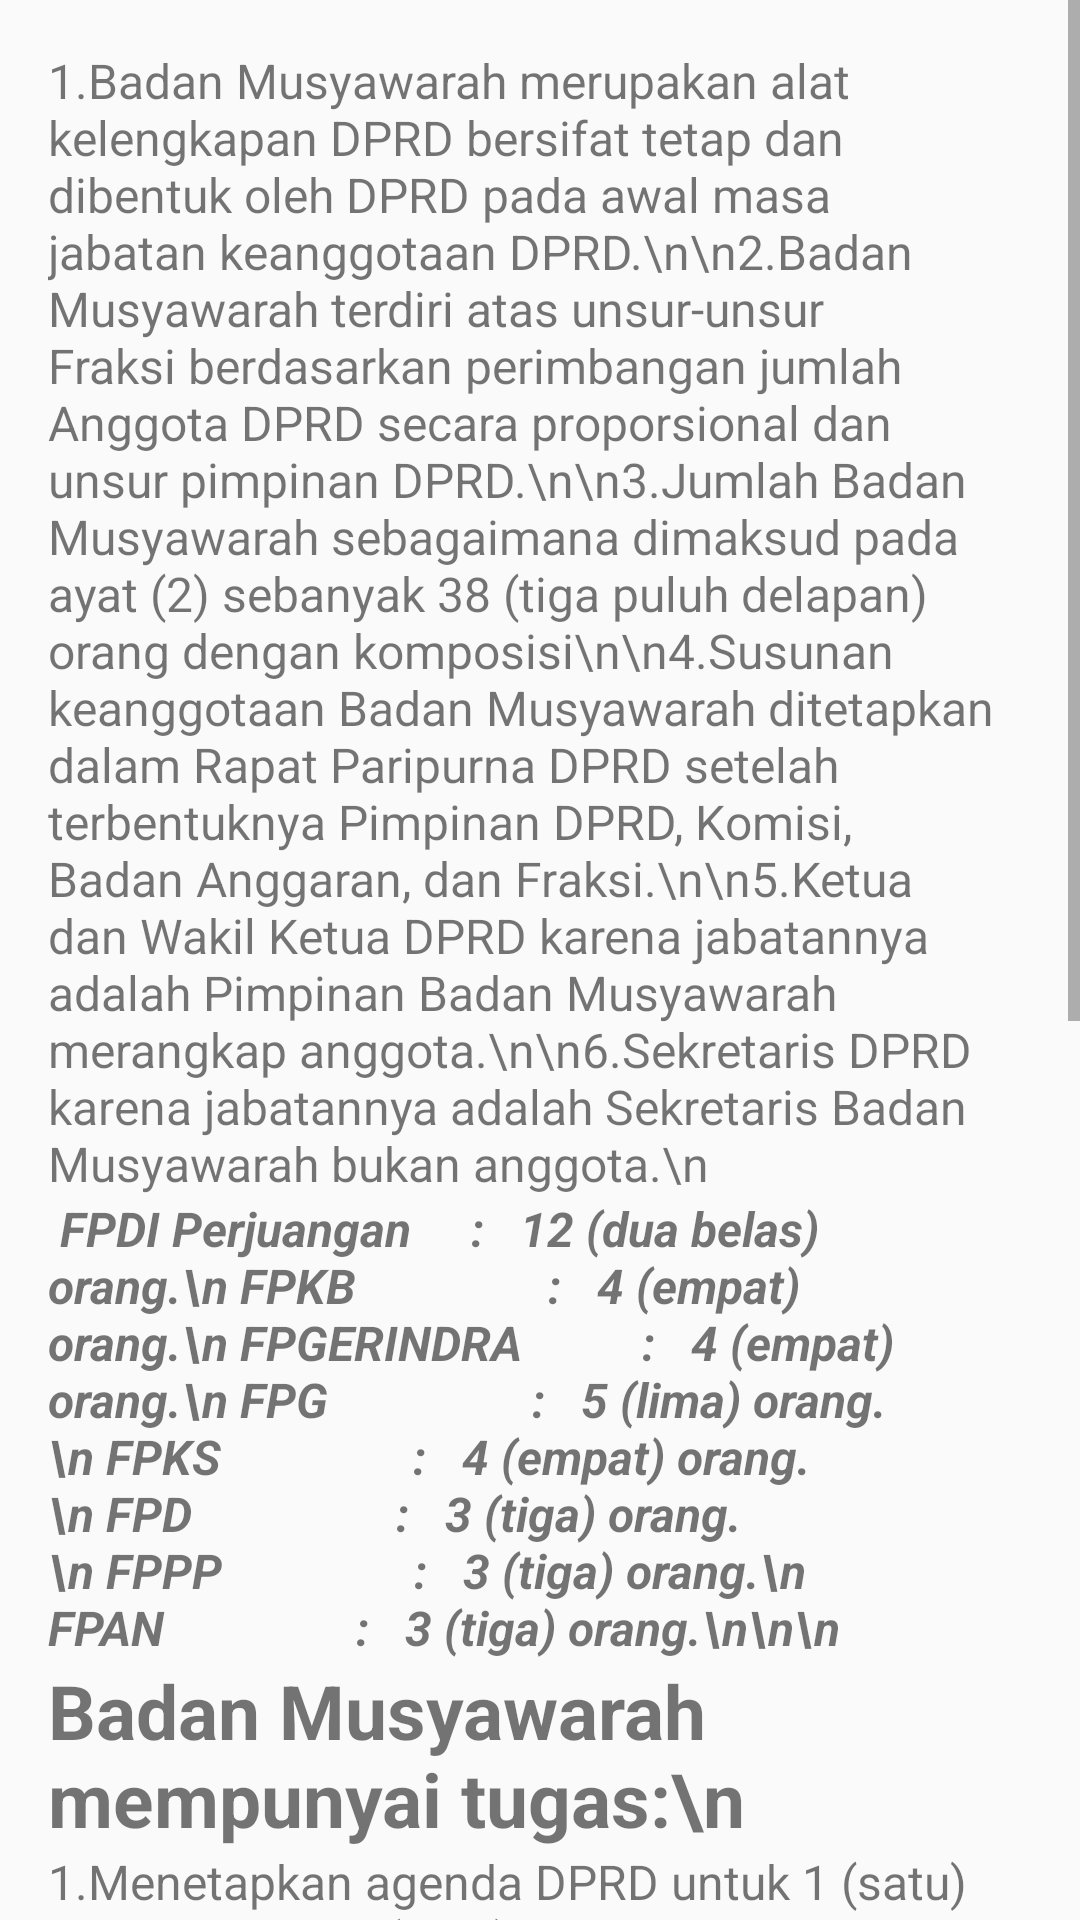

Here is an Android app screen rendered from its layout file. Give the layout XML and the strings, colors and styles it references.
<!-- AndroidManifest.xml: application theme AppTheme -->
<!-- res/layout/bamus.xml -->
<?xml version="1.0" encoding="utf-8"?>
<ScrollView xmlns:android="http://schemas.android.com/apk/res/android"
    xmlns:tools="http://schemas.android.com/tools"
    android:id="@+id/bamus"
    android:layout_width="match_parent"
    android:layout_height="match_parent"
    tools:context=".profile_activity.bamus">
    <LinearLayout
        android:layout_width="match_parent"
        android:layout_height="match_parent"
        android:orientation="vertical"
        android:padding="16dp">


        <TextView
            android:layout_width="wrap_content"
            android:layout_height="wrap_content"
            android:textSize="16sp"
            android:text="​1.Badan Musyawarah merupakan alat kelengkapan DPRD bersifat tetap dan dibentuk oleh DPRD pada awal masa jabatan keanggotaan DPRD.\n\n2.Badan Musyawarah terdiri atas unsur-unsur Fraksi berdasarkan perimbangan jumlah Anggota DPRD secara proporsional dan unsur pimpinan DPRD.\n\n3.Jumlah Badan Musyawarah sebagaimana dimaksud pada ayat (2) sebanyak 38 (tiga puluh delapan) orang dengan komposisi\n\n4.Susunan keanggotaan Badan Musyawarah ditetapkan dalam Rapat Paripurna DPRD setelah terbentuknya Pimpinan DPRD, Komisi, Badan Anggaran, dan Fraksi.\n\n5.Ketua dan Wakil Ketua DPRD karena jabatannya adalah Pimpinan Badan Musyawarah merangkap anggota.\n\n6.Sekretaris DPRD karena jabatannya adalah Sekretaris Badan Musyawarah bukan anggota.\n"/>
        <TextView
            android:layout_width="wrap_content"
            android:layout_height="wrap_content"
            android:textSize="16sp"
            android:textStyle="italic|bold"
            android:text="
FPDI Perjuangan     :   12 (dua belas) orang.\n
FPKB                :   4 (empat) orang.\n
FPGERINDRA          :   4 (empat) orang.\n
FPG                 :   5 (lima) orang.\n
FPKS                :   4 (empat) orang.\n
FPD                 :   3 (tiga) orang.\n
FPPP                :   3 (tiga) orang.\n
FPAN                :   3 (tiga) orang.\n\n\n"/>


        <TextView
            android:layout_width="wrap_content"
            android:layout_height="wrap_content"
            android:text="Badan Musyawarah mempunyai tugas:\n"
            android:textSize="25sp"
            android:textStyle="bold" />
        <TextView
            android:layout_width="wrap_content"
            android:layout_height="wrap_content"
            android:textSize="16sp"
            android:text="1.Menetapkan agenda DPRD untuk 1 (satu) tahun sidang, 1 (satu) masa persidangan, atau sebagian dari suatu masa sidang, perkiraan waktu penyelesaian suatu masalah, dan jangka waktu penyelesaian Rancangan Peraturan Daerah, dengan tidak mengurangi kewenangan Rapat Paripurna DPRD untuk mengubahnya;\n\n2.Memberikan pendapat kepada Pimpinan DPRD dalam menentukan garis kebijakan yang menyangkut pelaksanaan tugas dan wewenang DPRD.\n\n3.Meminta dan/atau memberikan kesempatan kepada alat kelengkapan DPRD yang lain untuk memberikan keterangan/penjelasan mengenai pelaksanaan tugas masing-masing;\n\n4.Menetapkan jadwal acara rapat DPRD;\n\n5.Memberi saran/pendapat untuk memperlancar kegiatan;\n\n6.Merekomendasikan pembentukan Panitia Khusus, Panitia Angket dan Panitia Kerja; dan\n\n7.Melaksanakan tugas lain yang diserahkan oleh Rapat Paripurna DPRD kepada Badan Musyawarah.\n​"/>
        <TextView
            android:layout_width="wrap_content"
            android:layout_height="wrap_content"
            android:text="Setiap anggota Badan Musyawarah wajib :\n"
            android:textSize="25sp"
            android:textStyle="bold" />
        <TextView
            android:layout_width="wrap_content"
            android:layout_height="wrap_content"
            android:textSize="14sp"
            android:text="1.Mengadakan konsultasi dengan Fraksi sebelum mengikuti Rapat Badan Musyawarah; dan\n\n2.menyampaikan pokok-pokok hasil Rapat Badan Musyawarah kepada Fraksi."/>
    </LinearLayout>
</ScrollView>
<!-- resources referenced by this layout -->
<resources>
  <style name="AppTheme" parent="Theme.AppCompat.Light.DarkActionBar">
          
          <item name="colorPrimary">#BE3926</item>
          <item name="colorPrimaryDark">#00695C</item>
          <item name="colorAccent">#BE3926</item>
      </style>
</resources>
